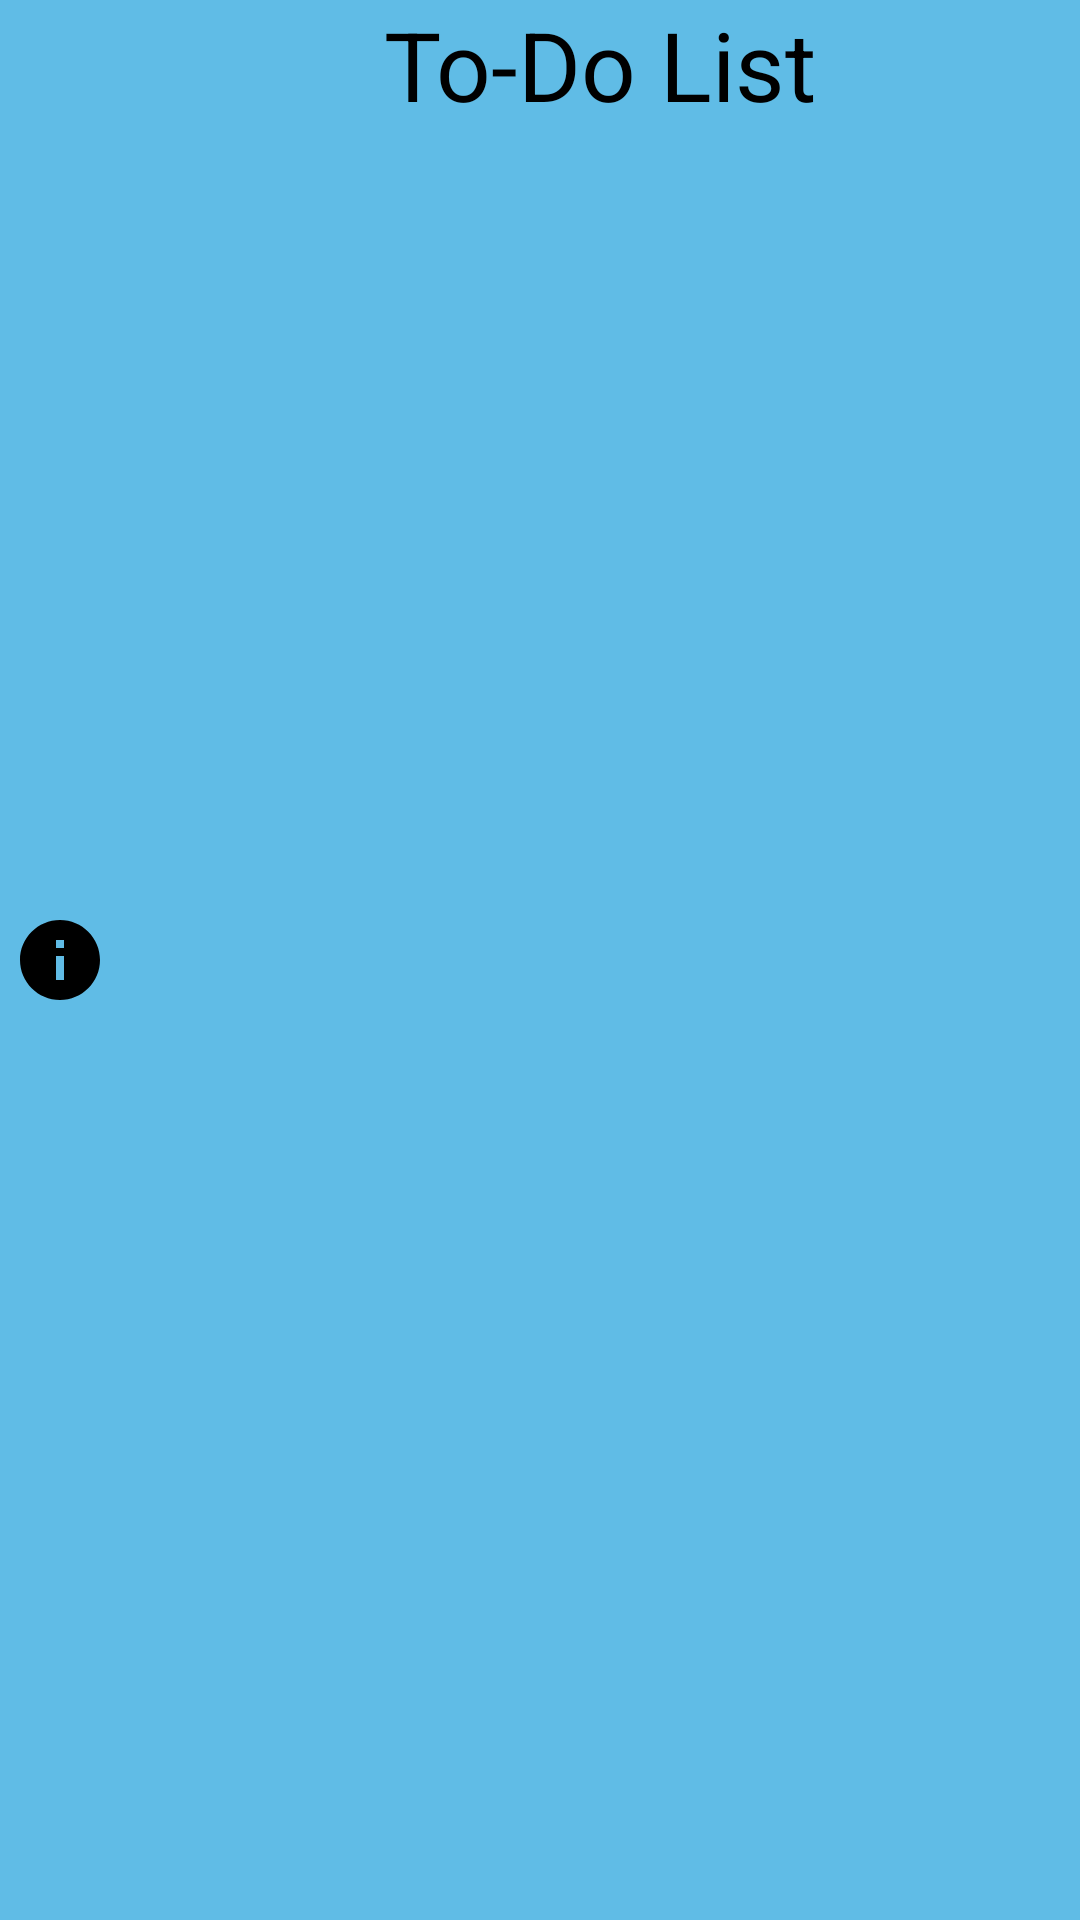

The Android layout XML behind this screen, and the referenced resources:
<!-- AndroidManifest.xml: application theme Theme.ToDoList -->
<!-- res/layout/fragment_header.xml -->
<?xml version="1.0" encoding="utf-8"?>

<LinearLayout xmlns:android="http://schemas.android.com/apk/res/android"
    android:layout_width="match_parent"
    android:layout_height="wrap_content"
    android:orientation="horizontal"
    android:background="@color/blue">

    <Button
        android:id="@+id/about_app_button"
        android:layout_width="32sp"
        android:layout_height="32sp"
        android:layout_gravity="center"
        android:layout_margin="4dp"
        android:background="@drawable/baseline_info_40"
        android:textAlignment="center"
        android:textAllCaps="false"
        android:textColor="@color/black"
        android:textSize="32sp"
        android:textStyle="bold|italic" />

    <TextView
        android:layout_width="0dp"
        android:layout_height="wrap_content"
        android:layout_weight="1"
        android:text="To-Do List"
        android:textAlignment="center"
        android:textColor="@color/black"
        android:textSize="32sp" />

</LinearLayout>
<!-- resources referenced by this layout -->
<resources>
  <color name="black">#000000</color>
  <color name="blue">#60BCE6</color>
  <!-- drawable baseline_info_40 (drawable) -->
  <vector xmlns:android="http://schemas.android.com/apk/res/android" android:height="40dp" android:tint="#000000" android:viewportHeight="24" android:viewportWidth="24" android:width="40dp">
        
      <path android:fillColor="@android:color/white" android:pathData="M12,2C6.48,2 2,6.48 2,12s4.48,10 10,10 10,-4.48 10,-10S17.52,2 12,2zM13,17h-2v-6h2v6zM13,9h-2L11,7h2v2z"/>
      
  </vector>
  <style name="Theme.ToDoList" parent="Theme.AppCompat.Light.NoActionBar">
          <item name="colorSurface">@color/white</item>
      </style>
  <color name="white">#FFFFFF</color>
</resources>
